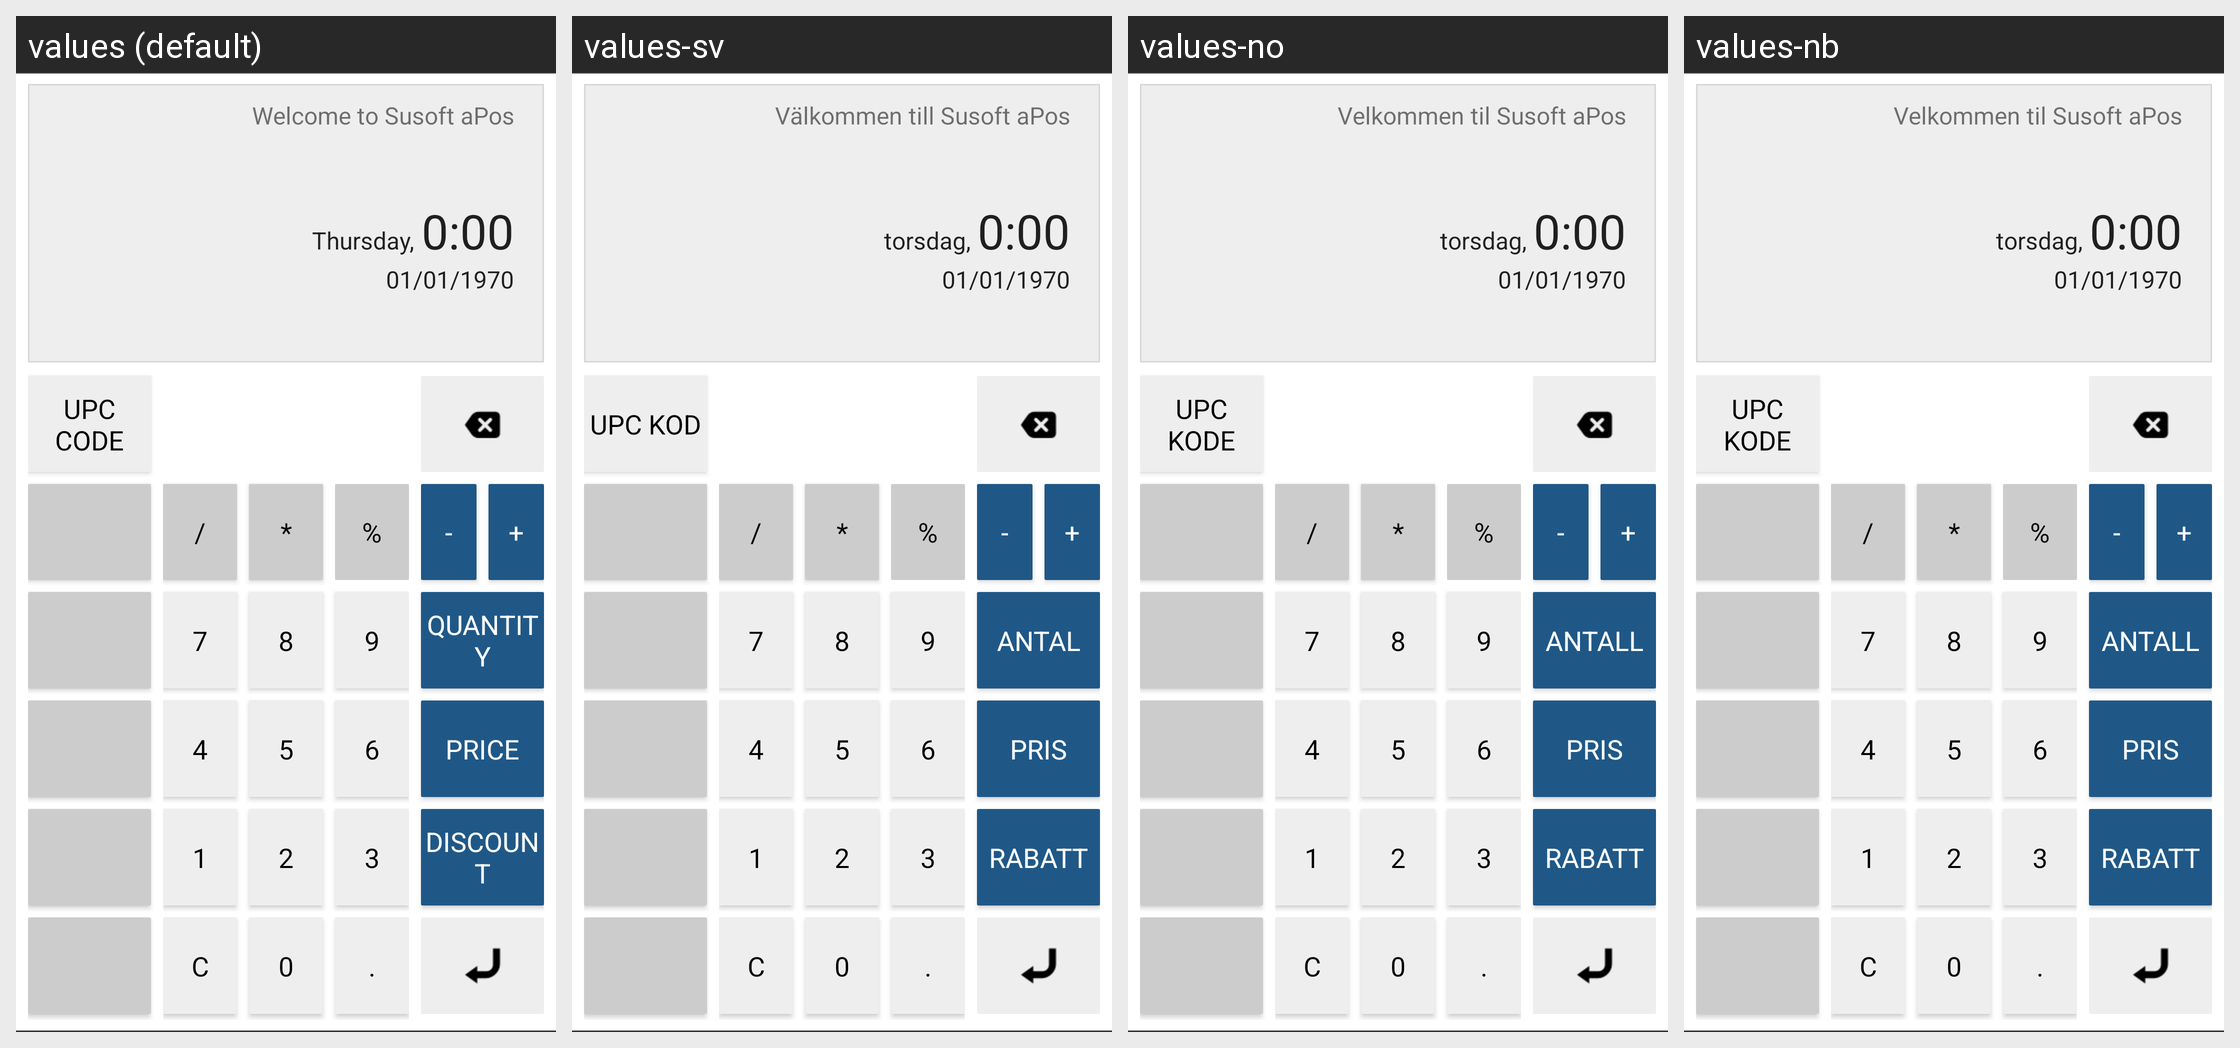

The same Android screen rendered under several of its app's locales, left to right. List the strings drawn on it with the default value and each locale's translation.
Android screen res/layout/numpad_scan_fragment.xml rendered under 4 locales, left to right: values (default), values-sv, values-no, values-nb. Device: Nexus 5 (rendered at 1080×1920; each locale shown at half size, 540×960, under a caption strip naming it); theme AppTheme.
Strings drawn on this screen, with the default value and each locale's value (text and hints the layout hard-codes, and strings that could not be matched under every locale, appear in the picture but are not listed):

upc_ean
  values: UPC CODE
  values-sv: UPC kod
  values-no: UPC kode
  values-nb: UPC kode

slash
  values: /
  values-sv: /
  values-no: /
  values-nb: /

star
  values: *
  values-sv: *
  values-no: *
  values-nb: *

percent
  values: %
  values-sv: %
  values-no: %
  values-nb: %

minus
  values: -
  values-sv: -
  values-no: -
  values-nb: -

plus
  values: +
  values-sv: +
  values-no: +
  values-nb: +

button7
  values: 7
  values-sv: 7
  values-no: 7
  values-nb: 7

button8
  values: 8
  values-sv: 8
  values-no: 8
  values-nb: 8

button9
  values: 9
  values-sv: 9
  values-no: 9
  values-nb: 9

quantity
  values: Quantity
  values-sv: Antal
  values-no: Antall
  values-nb: Antall

button4
  values: 4
  values-sv: 4
  values-no: 4
  values-nb: 4

button5
  values: 5
  values-sv: 5
  values-no: 5
  values-nb: 5

button6
  values: 6
  values-sv: 6
  values-no: 6
  values-nb: 6

price
  values: Price
  values-sv: Pris
  values-no: Pris
  values-nb: Pris

button1
  values: 1
  values-sv: 1
  values-no: 1
  values-nb: 1

button2
  values: 2
  values-sv: 2
  values-no: 2
  values-nb: 2

button3
  values: 3
  values-sv: 3
  values-no: 3
  values-nb: 3

discount
  values: Discount
  values-sv: Rabatt
  values-no: Rabatt
  values-nb: Rabatt

button0
  values: 0
  values-sv: 0
  values-no: 0
  values-nb: 0

buttonDot
  values: .
  values-sv: .
  values-no: .
  values-nb: .

welcome_to_susoft_apos
  values: Welcome to Susoft aPos
  values-sv: Välkommen till Susoft aPos
  values-no: Velkommen til Susoft aPos
  values-nb: Velkommen til Susoft aPos
